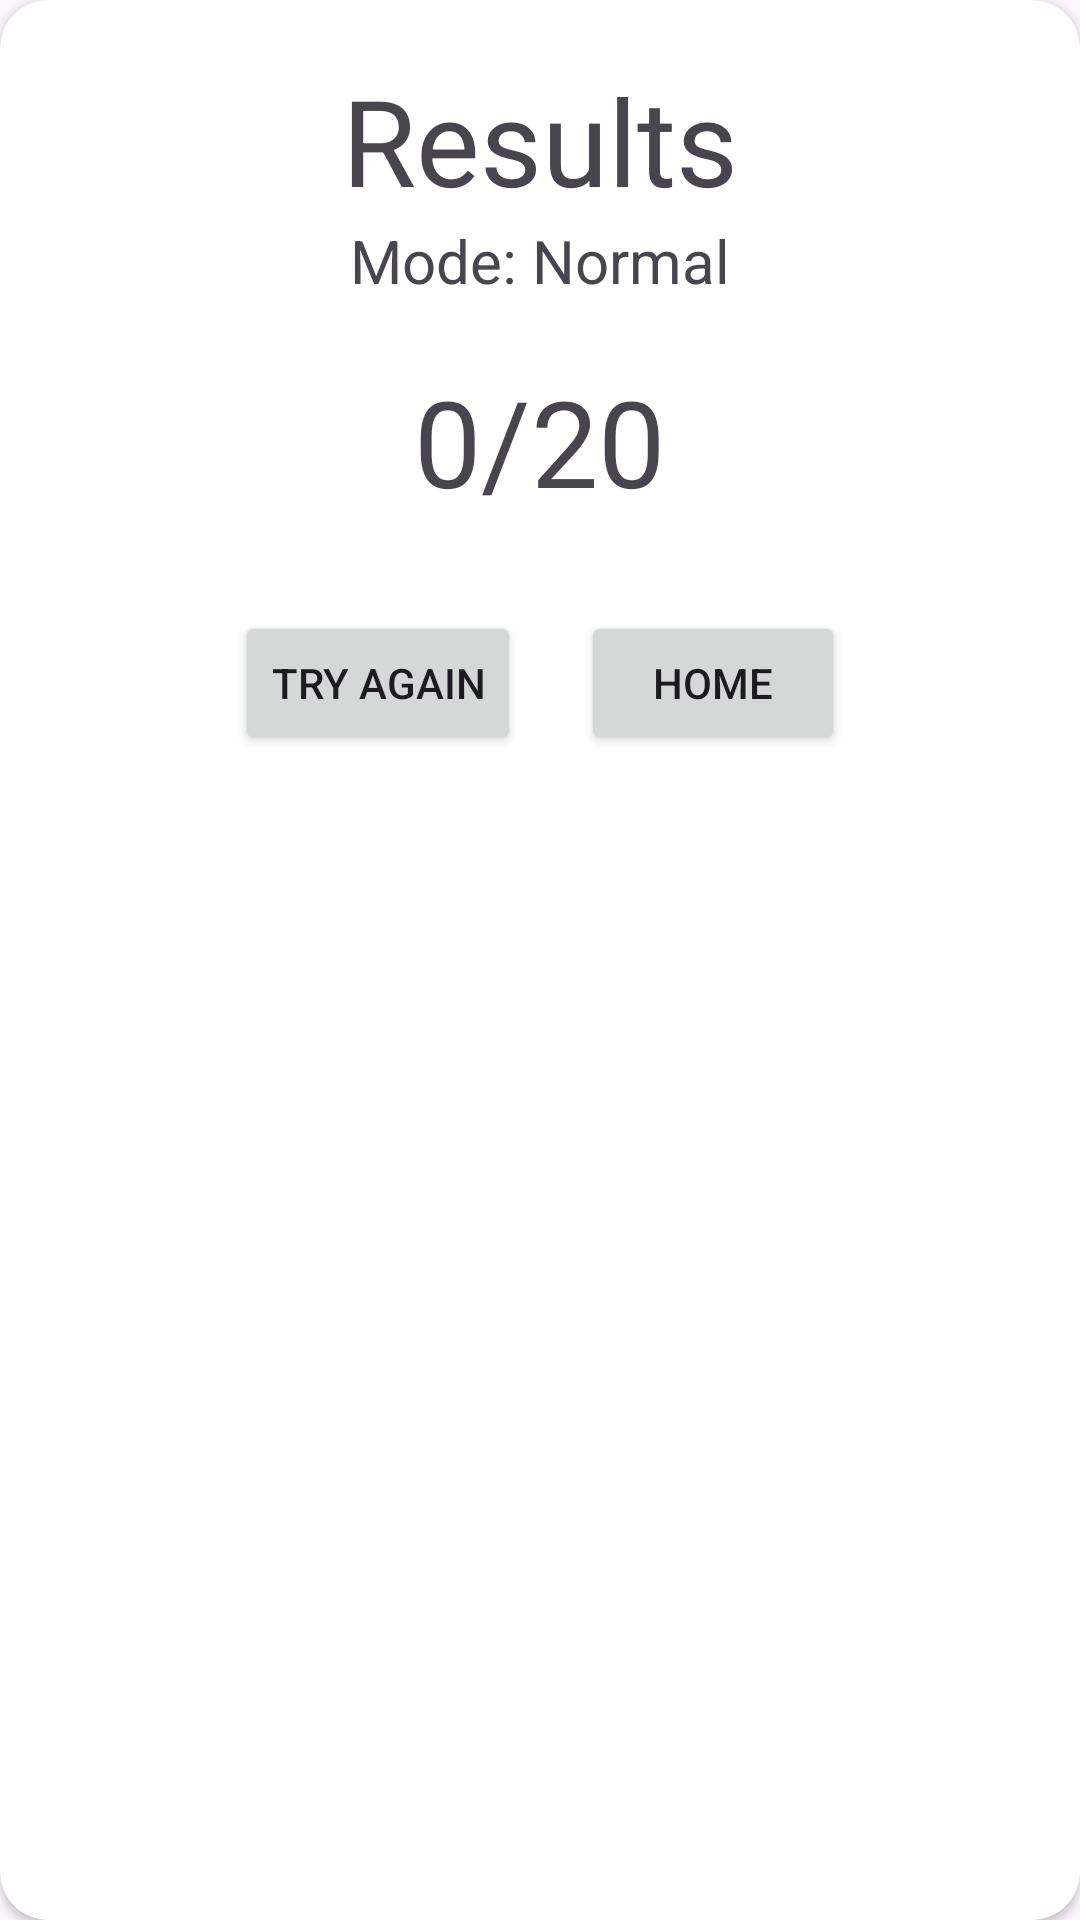

Here is an Android app screen rendered from its layout file. Give the layout XML and the strings, colors and styles it references.
<!-- AndroidManifest.xml: application theme Theme.ComOrgQuizWeek4Practice -->
<!-- res/layout/quiz_result.xml -->
<?xml version="1.0" encoding="utf-8"?>
<androidx.cardview.widget.CardView xmlns:android="http://schemas.android.com/apk/res/android"
    android:layout_width="wrap_content"
    android:layout_height="wrap_content"
    xmlns:app="http://schemas.android.com/apk/res-auto"
    app:cardCornerRadius="16dp">

    <LinearLayout
        android:layout_width="match_parent"
        android:layout_height="match_parent"
        android:orientation="vertical"
        android:gravity="center_horizontal">

        <TextView
            android:id="@+id/textview_quizResult"
            android:layout_width="wrap_content"
            android:layout_height="wrap_content"
            android:text="Results"
            android:layout_marginTop="20dp"
            android:textAlignment="center"
            android:textSize="40sp"/>

        <TextView
            android:id="@+id/textview_mode"
            android:layout_width="wrap_content"
            android:layout_height="wrap_content"
            android:text="Mode: Normal"
            android:textAlignment="center"
            android:textSize="20sp"/>

        <TextView
            android:id="@+id/textview_score"
            android:layout_width="wrap_content"
            android:layout_height="wrap_content"
            android:text="0/20"
            android:layout_marginTop="20dp"
            android:textAlignment="center"
            android:textSize="40sp"/>

        <LinearLayout
            android:layout_width="wrap_content"
            android:layout_height="wrap_content"
            android:layout_marginTop="20dp"
            android:orientation="horizontal"
            android:gravity="center">

            <Button
                android:id="@+id/button_tryAgain"
                android:layout_width="wrap_content"
                android:layout_height="wrap_content"
                android:layout_margin="10dp"
                android:text="Try Again"/>

            <Button
                android:id="@+id/button_home"
                android:layout_width="wrap_content"
                android:layout_height="wrap_content"
                android:layout_margin="10dp"
                android:text="Home"/>


        </LinearLayout>

    </LinearLayout>


</androidx.cardview.widget.CardView>
<!-- resources referenced by this layout -->
<resources>
  <style name="Theme.ComOrgQuizWeek4Practice" parent="Base.Theme.ComOrgQuizWeek4Practice" />
  <style name="Base.Theme.ComOrgQuizWeek4Practice" parent="Theme.Material3.DayNight.NoActionBar">
          
          
      </style>
</resources>
